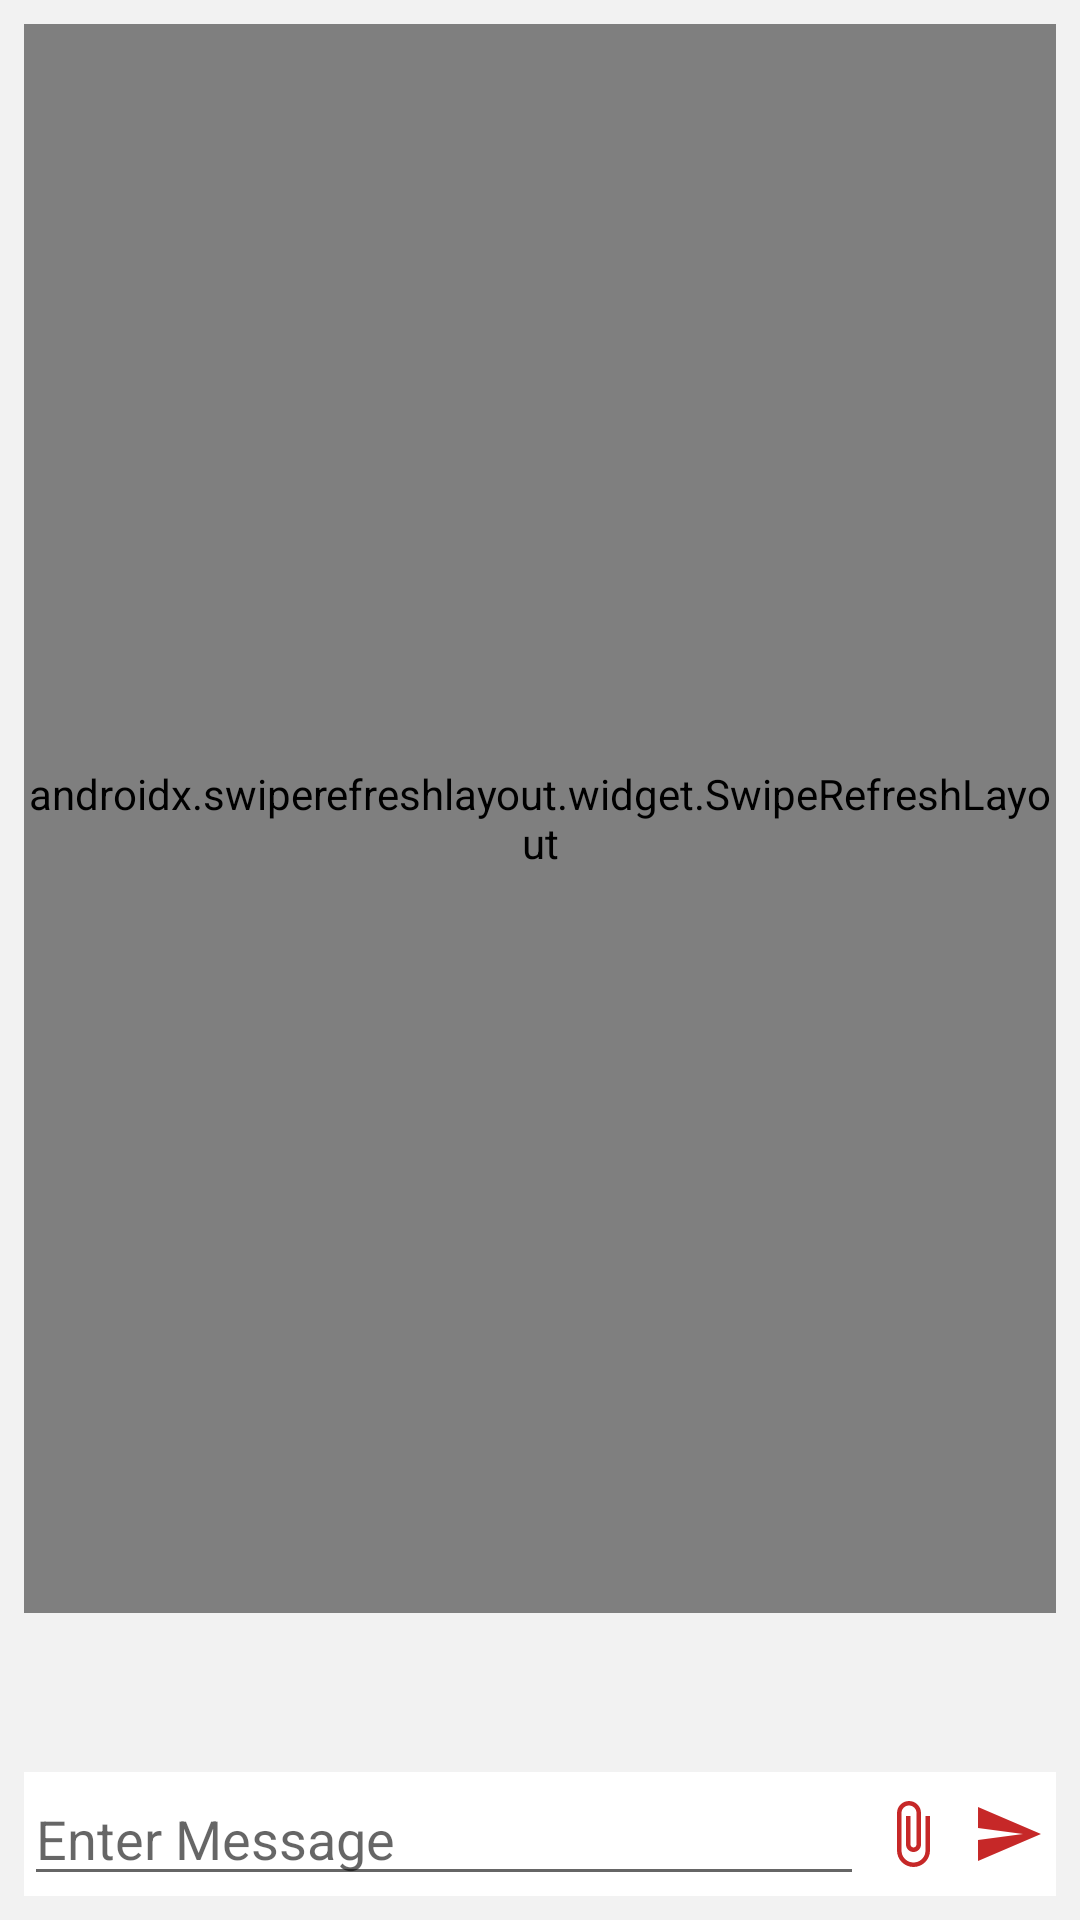

This screen was rendered from an Android layout file. Write that file and the resources it references.
<!-- AndroidManifest.xml: application theme Theme.Avian -->
<!-- res/layout/activity_conversation.xml -->
<?xml version="1.0" encoding="utf-8"?>
<androidx.constraintlayout.widget.ConstraintLayout xmlns:android="http://schemas.android.com/apk/res/android"
    xmlns:app="http://schemas.android.com/apk/res-auto"
    xmlns:tools="http://schemas.android.com/tools"
    android:layout_width="match_parent"
    android:layout_height="match_parent"
    android:background="@color/grey"
    tools:context=".conversations.ConversationActivity">

    <LinearLayout
        android:id="@+id/llProgress"
        android:layout_width="match_parent"
        android:layout_height="wrap_content"
        android:background="@color/white"
        android:orientation="vertical"
        app:layout_constraintEnd_toEndOf="parent"
        app:layout_constraintStart_toStartOf="parent"
        app:layout_constraintTop_toTopOf="parent" />

    <LinearLayout
        android:id="@+id/llSmartReply"
        android:layout_width="match_parent"
        android:layout_height="45dp"
        android:orientation="vertical"
        app:layout_constraintBottom_toTopOf="@id/llSendChat"
        app:layout_constraintEnd_toEndOf="parent"
        app:layout_constraintStart_toStartOf="parent">

        <com.google.android.material.chip.ChipGroup
            android:id="@+id/cgSmartReply"
            android:layout_width="match_parent"
            android:layout_height="wrap_content">

        </com.google.android.material.chip.ChipGroup>
    </LinearLayout>

    <LinearLayout
        android:id="@+id/llSendChat"
        android:layout_width="match_parent"
        android:layout_height="wrap_content"
        android:layout_marginStart="8dp"
        android:layout_marginEnd="8dp"
        android:layout_marginBottom="8dp"
        android:background="#ffffff"
        android:gravity="center_vertical"
        android:orientation="horizontal"
        app:layout_constraintBottom_toBottomOf="parent"
        app:layout_constraintEnd_toEndOf="parent"
        app:layout_constraintStart_toStartOf="parent">

        <EditText
            android:id="@+id/etMessage"
            android:layout_width="wrap_content"
            android:layout_height="wrap_content"
            android:layout_weight="1"
            android:ems="10"
            android:textColor="@color/black"
            android:hint="@string/enter_message"
            android:inputType="textPersonName" />

        <ImageView
            android:id="@+id/ivAttachment"
            android:layout_width="wrap_content"
            android:layout_height="wrap_content"
            android:layout_margin="4dp"
            app:srcCompat="@drawable/ic_attachment" />

        <ImageView
            android:id="@+id/ivSend"
            android:layout_width="wrap_content"
            android:layout_height="wrap_content"
            android:layout_margin="4dp"
            app:srcCompat="@drawable/ic_send" />
    </LinearLayout>

    <androidx.swiperefreshlayout.widget.SwipeRefreshLayout
        android:id="@+id/srlMessages"
        android:layout_width="0dp"
        android:layout_height="0dp"
        android:layout_marginStart="8dp"
        android:layout_marginTop="8dp"
        android:layout_marginEnd="8dp"
        android:layout_marginBottom="8dp"
        app:layout_constraintBottom_toTopOf="@+id/llSmartReply"
        app:layout_constraintEnd_toEndOf="parent"
        app:layout_constraintStart_toStartOf="parent"
        app:layout_constraintTop_toBottomOf="@id/llProgress">

        <androidx.recyclerview.widget.RecyclerView
            android:id="@+id/rvMessages"
            android:layout_width="match_parent"
            android:layout_height="match_parent"
            app:layout_constraintEnd_toEndOf="parent"
            app:layout_constraintStart_toStartOf="parent"
            app:layout_constraintTop_toTopOf="parent" />
    </androidx.swiperefreshlayout.widget.SwipeRefreshLayout>
</androidx.constraintlayout.widget.ConstraintLayout>
<!-- resources referenced by this layout -->
<resources>
  <color name="black">#FF000000</color>
  <color name="grey">#f2f2f2</color>
  <color name="white">#FFFFFFFF</color>
  <!-- drawable ic_attachment (drawable) -->
  <vector android:height="24dp" android:tint="@color/red_500"
      android:viewportHeight="24" android:viewportWidth="24"
      android:width="24dp" xmlns:android="http://schemas.android.com/apk/res/android">
      <path android:fillColor="@android:color/white" android:pathData="M16.5,6v11.5c0,2.21 -1.79,4 -4,4s-4,-1.79 -4,-4V5c0,-1.38 1.12,-2.5 2.5,-2.5s2.5,1.12 2.5,2.5v10.5c0,0.55 -0.45,1 -1,1s-1,-0.45 -1,-1V6H10v9.5c0,1.38 1.12,2.5 2.5,2.5s2.5,-1.12 2.5,-2.5V5c0,-2.21 -1.79,-4 -4,-4S7,2.79 7,5v12.5c0,3.04 2.46,5.5 5.5,5.5s5.5,-2.46 5.5,-5.5V6h-1.5z"/>
  </vector>
  <!-- drawable ic_send (drawable) -->
  <vector xmlns:android="http://schemas.android.com/apk/res/android"
      android:width="24dp"
      android:height="24dp"
      android:autoMirrored="true"
      android:tint="@color/red_500"
      android:viewportWidth="24"
      android:viewportHeight="24">
      <path
          android:fillColor="@android:color/white"
          android:pathData="M2.01,21L23,12 2.01,3 2,10l15,2 -15,2z" />
  </vector>
  <string name="enter_message">Enter Message</string>
  <style name="Theme.Avian" parent="Theme.MaterialComponents.Light.DarkActionBar">
          
          <item name="colorPrimary">@color/red_500</item>
          <item name="colorPrimaryVariant">@color/red_700</item>
          <item name="colorOnPrimary">@color/white</item>
          
          <item name="colorSecondary">@color/green_200</item>
          <item name="colorSecondaryVariant">@color/green_700</item>
          <item name="colorOnSecondary">@color/black</item>
          
          <item name="android:statusBarColor" tools:targetApi="l">?attr/colorPrimaryVariant</item>
          
          <item name="actionModeBackground">@color/red_500</item>
      </style>
  <color name="red_500">#c62828</color>
  <color name="red_700">#8e0000</color>
  <color name="green_200">#00695c</color>
  <color name="green_700">#003d33</color>
</resources>
